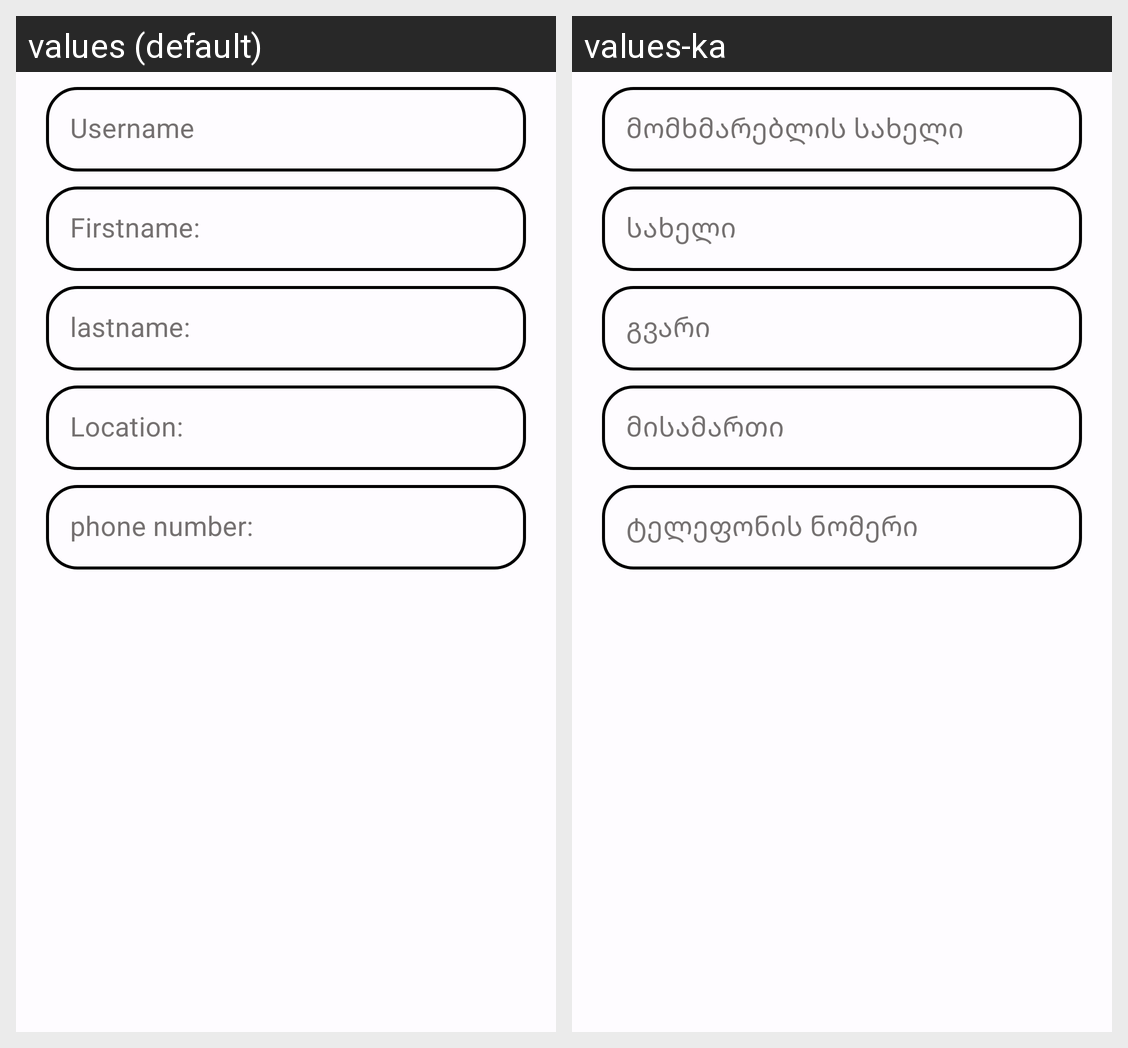

Strings drawn on this Android screen and how each of the app's shown locales translates them:
Android screen res/layout/change_dialog.xml rendered under 2 locales, left to right: values (default), values-ka. Device: Nexus 5 (rendered at 1080×1920; each locale shown at half size, 540×960, under a caption strip naming it); theme Theme.BG.
Strings drawn on this screen, with the default value and each locale's value (text and hints the layout hard-codes, and strings that could not be matched under every locale, appear in the picture but are not listed):

username
  values: Username
  values-ka: მომხმარებლის სახელი

firstname
  values: Firstname:
  values-ka: სახელი

lastname
  values: lastname:
  values-ka: გვარი

location
  values: Location:
  values-ka: მისამართი

phone_number
  values: phone number:
  values-ka: ტელეფონის ნომერი
